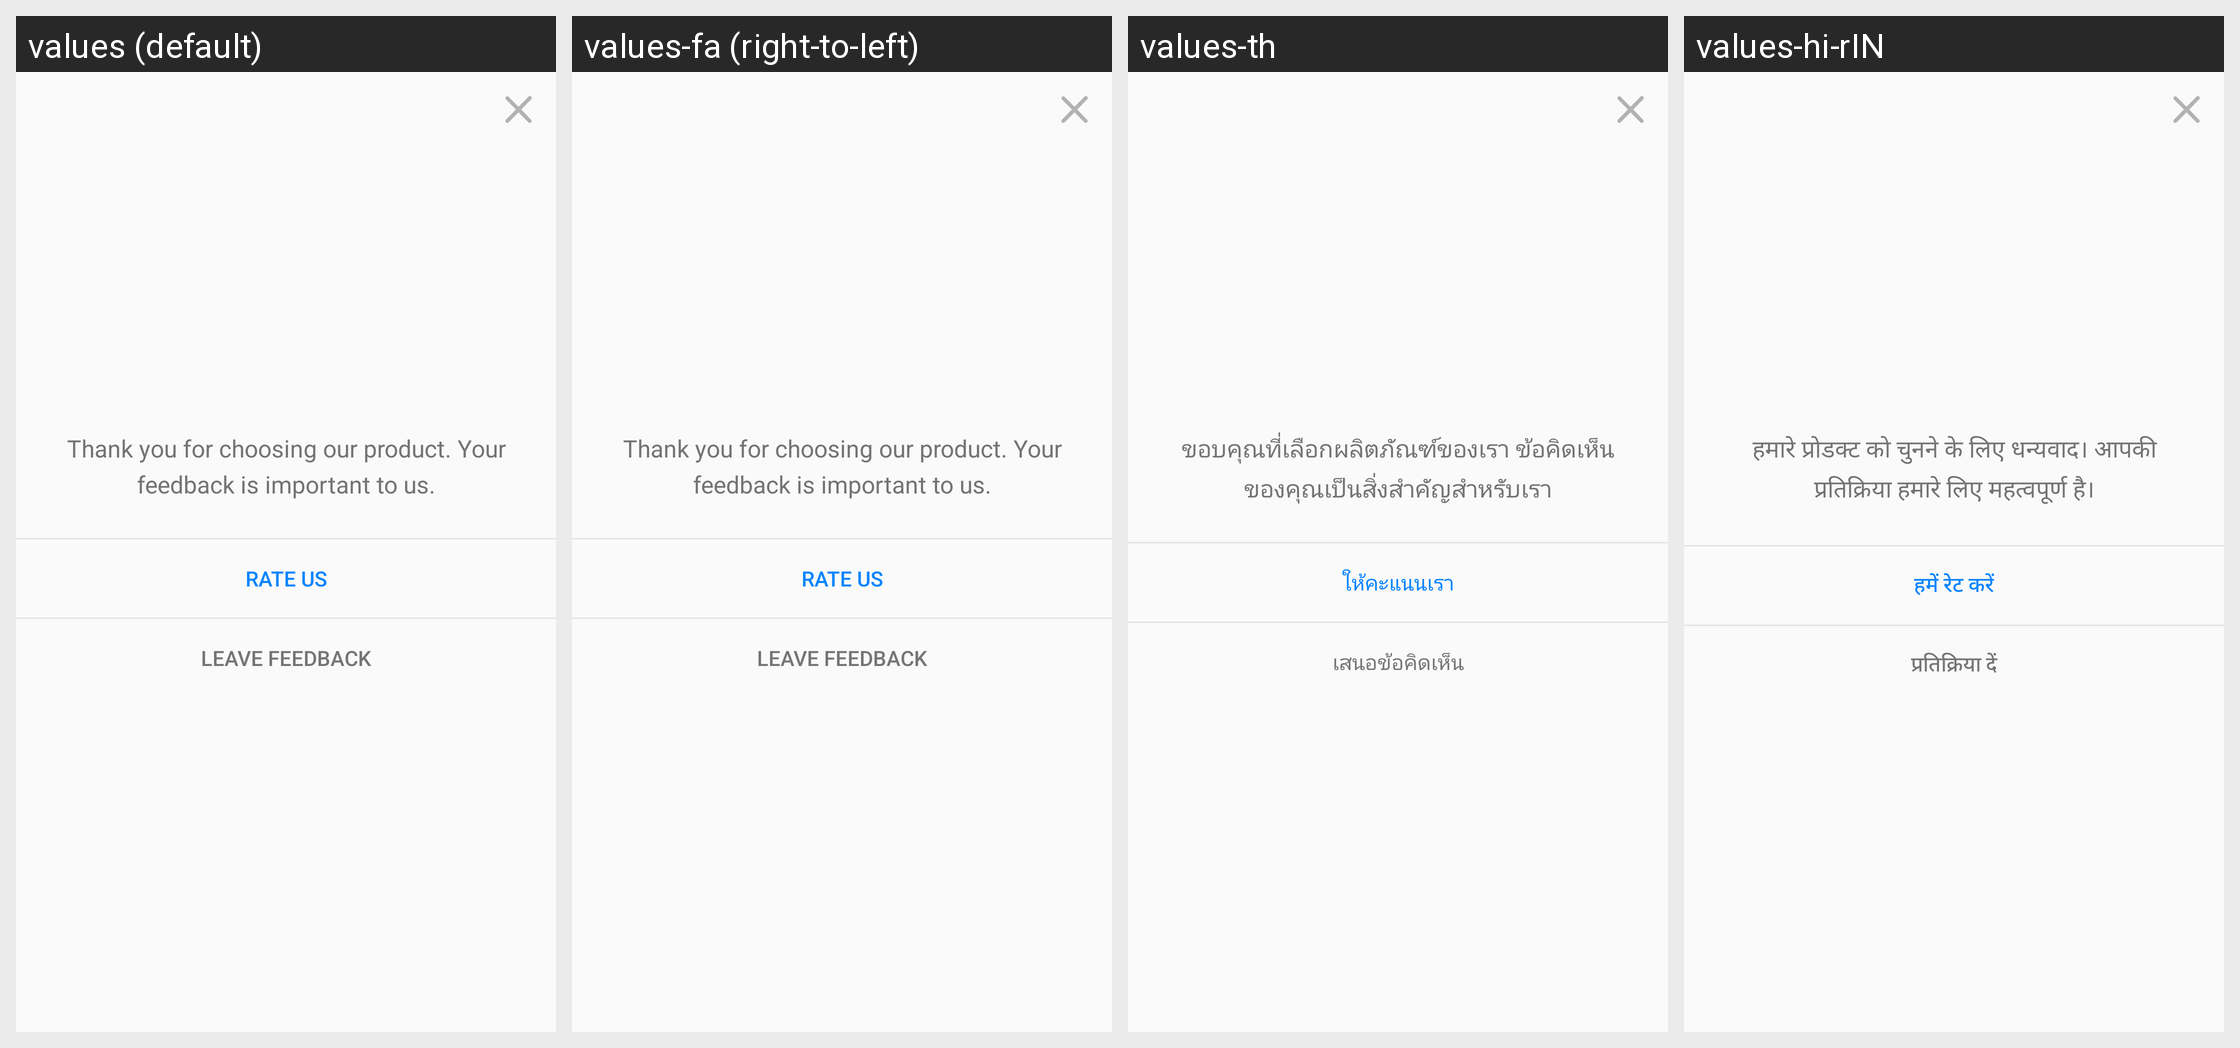

This grid shows one Android layout under several languages. Give, for every string resource on the screen, its name, the default text and each shown locale's text.
Android screen res/layout/layout_promotion_dialog.xml rendered under 4 locales, left to right: values (default), values-fa (right-to-left), values-th, values-hi-rIN. Device: Nexus 5 (rendered at 1080×1920; each locale shown at half size, 540×960, under a caption strip naming it); theme AppTheme.
Other locales in the repository, not shown: values-ace, values-anp, values-ar, values-az, values-bg, values-bn, values-bn-rBD, values-bn-rIN, values-ca, values-cs, values-cy, values-de, values-dsb, values-el, values-eo, values-es-rAR, values-es-rCL, values-es-rES, values-es-rMX, values-fr, values-fy-rNL, values-ga-rIE, values-gor, values-gu-rIN, values-hsb, values-hu, values-hy-rAM, values-in, values-it, values-iw, values-ja, values-jv, values-kab, values-kk, values-kn, values-ko, values-lo, values-mai, values-ml, values-mr, values-my, values-nb-rNO, values-nl, values-nn-rNO, values-pa-rIN, values-pl, values-pt-rBR, values-ro, values-ru, values-sk, values-sl, values-sq, values-sr, values-su, values-sv-rSE, values-ta, values-te, values-tl, values-tr, values-uk, values-ur, values-vi, values-zh-rCN, values-zh-rTW.
Strings drawn on this screen, with the default value and each locale's value (text and hints the layout hard-codes, and strings that could not be matched under every locale, appear in the picture but are not listed):

rate_app_dialog_text_content
  values: Thank you for choosing our product. Your feedback is important to us.
  values-fa: Thank you for choosing our product. Your feedback is important to us.  [not translated; the default value is used]
  values-th: ขอบคุณที่เลือกผลิตภัณฑ์ของเรา ข้อคิดเห็นของคุณเป็นสิ่งสำคัญสำหรับเรา
  values-hi-rIN: हमारे प्रोडक्ट को चुनने के लिए धन्यवाद। आपकी प्रतिक्रिया हमारे लिए महत्वपूर्ण है।

rate_app_dialog_btn_go_rate
  values: Rate Us
  values-fa: Rate Us  [not translated; the default value is used]
  values-th: ให้คะแนนเรา
  values-hi-rIN: हमें रेट करें

rate_app_dialog_btn_feedback
  values: Leave Feedback
  values-fa: Leave Feedback  [not translated; the default value is used]
  values-th: เสนอข้อคิดเห็น
  values-hi-rIN: प्रतिक्रिया दें
